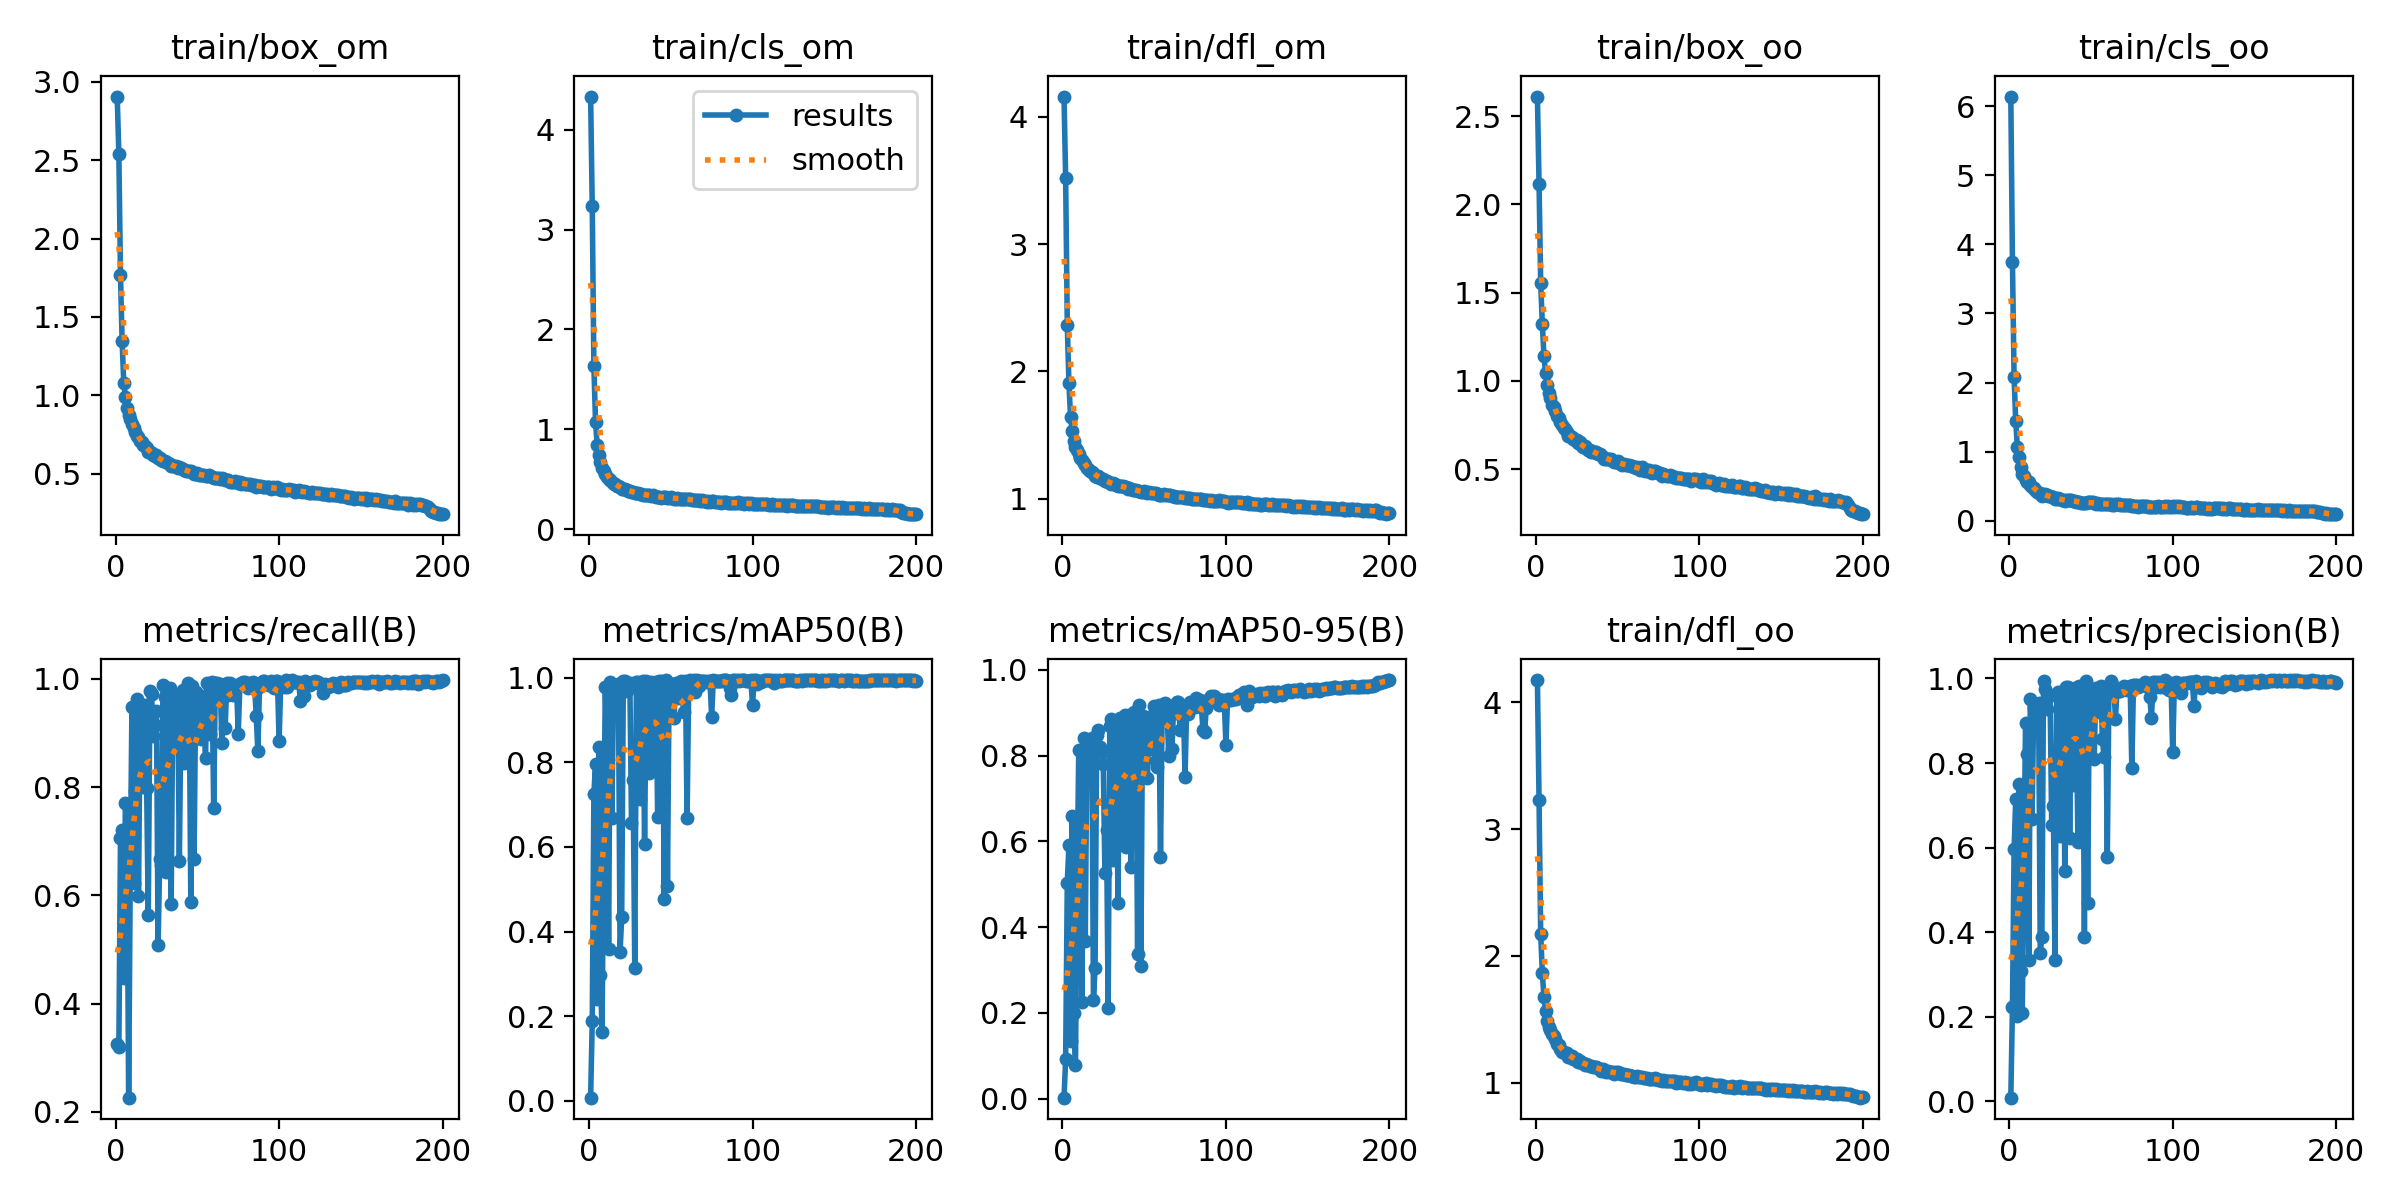

Source data for this figure (header and first rows):
epoch, train/box_om, train/cls_om, train/dfl_om, train/box_oo, train/cls_oo, train/dfl_oo, metrics/precision(B), metrics/recall(B), metrics/mAP50(B), metrics/mAP50-95(B), val/box_om, val/cls_om, val/dfl_om, val/box_oo, val/cls_oo, val/dfl_oo, lr/pg0, lr/pg1, lr/pg2
1, 2.906, 4.331, 4.159, 2.612, 6.139, 4.175, 0.009, 0.3259, 0.00701, 0.00209, 2.916, 5.915, 5.548, 2.595, 6.007, 5.428, 0.07017, 0.003314, 0.003314
2, 2.539, 3.232, 3.516, 2.117, 3.741, 3.227, 0.2223, 0.3196, 0.1875, 0.09161, 1.969, 3.385, 3.397, 1.485, 2.893, 2.853, 0.04014, 0.006615, 0.006615
3, 1.766, 1.637, 2.367, 1.554, 2.081, 2.174, 0.5959, 0.7052, 0.7247, 0.5038, 1.259, 1.036, 1.895, 1.079, 1.324, 1.728, 0.01007, 0.009882, 0.009882
4, 1.345, 1.075, 1.907, 1.325, 1.444, 1.864, 0.7145, 0.7201, 0.7974, 0.5912, 0.9082, 0.8087, 1.526, 0.9484, 0.96, 1.546, 0.009851, 0.009851, 0.009851
5, 1.081, 0.8442, 1.638, 1.139, 1.067, 1.674, 0.2026, 0.4478, 0.2394, 0.1354, 1.239, 2.039, 1.893, 1.362, 3.292, 2.091, 0.009851, 0.009851, 0.009851
6, 0.9868, 0.7474, 1.531, 1.044, 0.9175, 1.568, 0.7517, 0.7699, 0.8361, 0.6595, 0.7323, 0.7338, 1.353, 0.7839, 0.8331, 1.39, 0.009802, 0.009802, 0.009802
7, 0.9216, 0.6704, 1.452, 0.9772, 0.7816, 1.485, 0.3096, 0.699, 0.2977, 0.1998, 1.134, 1.785, 1.773, 1.071, 2.492, 1.755, 0.009753, 0.009753, 0.009753
8, 0.8726, 0.6174, 1.408, 0.931, 0.6817, 1.44, 0.2081, 0.2264, 0.162, 0.07734, 1.447, 3.315, 2.203, 1.665, 3.598, 2.499, 0.009703, 0.009703, 0.009703
9, 0.8466, 0.5868, 1.379, 0.9011, 0.649, 1.412, 0.5562, 0.6492, 0.627, 0.4928, 0.7671, 1.041, 1.39, 0.8181, 1.458, 1.439, 0.009654, 0.009654, 0.009654
10, 0.8146, 0.5487, 1.353, 0.8617, 0.5835, 1.381, 0.8952, 0.9478, 0.9784, 0.8128, 0.6656, 0.4133, 1.268, 0.6419, 0.3767, 1.279, 0.009604, 0.009604, 0.009604
11, 0.7905, 0.5257, 1.323, 0.8515, 0.5668, 1.367, 0.8205, 0.6231, 0.7868, 0.6055, 1.029, 1.35, 1.651, 0.9152, 1.349, 1.616, 0.009555, 0.009555, 0.009555
12, 0.7629, 0.5064, 1.302, 0.8275, 0.5622, 1.344, 0.3352, 0.7935, 0.3588, 0.2259, 1.081, 1.45, 1.921, 1.113, 1.83, 2.002, 0.009505, 0.009505, 0.009505
13, 0.7424, 0.4932, 1.278, 0.8015, 0.5253, 1.307, 0.9521, 0.9627, 0.9896, 0.8424, 0.5969, 0.3639, 1.199, 0.5997, 0.2691, 1.212, 0.009456, 0.009456, 0.009456
14, 0.7323, 0.4754, 1.267, 0.7897, 0.4831, 1.299, 0.6689, 0.5981, 0.6678, 0.3681, 1.912, 2.143, 2.77, 1.7, 1.564, 2.626, 0.009406, 0.009406, 0.009406
15, 0.7095, 0.4576, 1.238, 0.7668, 0.4755, 1.266, 0.9312, 0.9264, 0.974, 0.827, 0.5658, 0.5227, 1.169, 0.5965, 0.5299, 1.181, 0.009357, 0.009357, 0.009357
16, 0.7013, 0.4577, 1.228, 0.7491, 0.4499, 1.243, 0.9364, 0.9366, 0.9769, 0.8357, 0.5634, 0.4443, 1.179, 0.5813, 0.3849, 1.197, 0.009307, 0.009307, 0.009307
17, 0.6836, 0.4313, 1.218, 0.7319, 0.4228, 1.241, 0.8993, 0.8, 0.9345, 0.7552, 0.7432, 0.6144, 1.397, 0.7399, 0.6153, 1.439, 0.009258, 0.009258, 0.009258
18, 0.678, 0.4321, 1.208, 0.7284, 0.4052, 1.235, 0.941, 0.9523, 0.9863, 0.841, 0.5336, 0.3149, 1.143, 0.5842, 0.2864, 1.181, 0.009208, 0.009208, 0.009208
19, 0.6619, 0.4213, 1.204, 0.7125, 0.4034, 1.234, 0.3508, 0.7985, 0.3507, 0.2303, 1.068, 1.73, 1.831, 1.132, 2.332, 1.96, 0.009158, 0.009158, 0.009158
20, 0.641, 0.4013, 1.174, 0.6887, 0.3655, 1.204, 0.3887, 0.5631, 0.4333, 0.3046, 1.089, 2.08, 1.781, 1.044, 2.062, 1.787, 0.009109, 0.009109, 0.009109
21, 0.6382, 0.4027, 1.173, 0.6905, 0.3693, 1.199, 0.9937, 0.9779, 0.9938, 0.8483, 0.5514, 0.3242, 1.159, 0.5938, 0.2258, 1.188, 0.009059, 0.009059, 0.009059
22, 0.6334, 0.3999, 1.178, 0.6808, 0.382, 1.21, 0.975, 0.9715, 0.9923, 0.8604, 0.5355, 0.2954, 1.158, 0.54, 0.22, 1.169, 0.00901, 0.00901, 0.00901
23, 0.6202, 0.3887, 1.163, 0.6734, 0.3694, 1.189, 0.9289, 0.8943, 0.9702, 0.8209, 0.6187, 0.4064, 1.257, 0.6061, 0.4123, 1.323, 0.00896, 0.00896, 0.00896
24, 0.6137, 0.3861, 1.157, 0.6653, 0.355, 1.188, 0.9596, 0.9154, 0.9794, 0.8095, 0.677, 0.4305, 1.324, 0.6812, 0.4367, 1.366, 0.008911, 0.008911, 0.008911
25, 0.6164, 0.3869, 1.156, 0.666, 0.3568, 1.186, 0.9606, 0.9395, 0.9882, 0.7815, 0.7451, 0.4078, 1.37, 0.8323, 0.3613, 1.463, 0.008861, 0.008861, 0.008861
26, 0.597, 0.3764, 1.139, 0.6454, 0.348, 1.162, 0.6533, 0.5075, 0.6568, 0.5273, 0.8755, 1.105, 1.544, 0.9091, 1.396, 1.581, 0.008812, 0.008812, 0.008812
27, 0.5994, 0.3761, 1.141, 0.6522, 0.3436, 1.168, 0.6978, 0.6679, 0.7583, 0.6268, 0.7583, 1.584, 1.473, 0.7284, 1.499, 1.493, 0.008762, 0.008762, 0.008762
28, 0.585, 0.3667, 1.127, 0.6321, 0.3198, 1.153, 0.3339, 0.6567, 0.314, 0.2124, 1.168, 2.673, 1.849, 1.184, 2.53, 1.894, 0.008713, 0.008713, 0.008713
29, 0.578, 0.3659, 1.122, 0.6238, 0.3206, 1.151, 0.958, 0.9888, 0.9902, 0.8691, 0.4812, 0.2973, 1.09, 0.5288, 0.266, 1.123, 0.008663, 0.008663, 0.008663
30, 0.5799, 0.3638, 1.115, 0.6303, 0.3271, 1.142, 0.9676, 0.9664, 0.9911, 0.8846, 0.4725, 0.2709, 1.095, 0.4879, 0.2012, 1.106, 0.008614, 0.008614, 0.008614
31, 0.5749, 0.3576, 1.121, 0.6178, 0.3133, 1.145, 0.6267, 0.643, 0.7145, 0.5566, 0.9002, 1.488, 1.506, 0.8773, 1.663, 1.509, 0.008564, 0.008564, 0.008564
32, 0.5695, 0.3499, 1.113, 0.6106, 0.2951, 1.138, 0.9145, 0.9403, 0.9652, 0.841, 0.552, 0.5542, 1.155, 0.571, 0.729, 1.182, 0.008515, 0.008515, 0.008515
33, 0.5603, 0.3479, 1.107, 0.6086, 0.3006, 1.134, 0.9692, 0.9826, 0.9926, 0.8779, 0.4767, 0.2528, 1.097, 0.5018, 0.1908, 1.115, 0.008466, 0.008466, 0.008466
34, 0.5462, 0.3445, 1.1, 0.5946, 0.2891, 1.128, 0.5458, 0.5846, 0.607, 0.457, 0.8702, 1.556, 1.508, 1.004, 1.876, 1.667, 0.008416, 0.008416, 0.008416
35, 0.5512, 0.3418, 1.097, 0.5974, 0.3017, 1.119, 0.9796, 0.9677, 0.9922, 0.8884, 0.5038, 0.3126, 1.127, 0.4816, 0.2166, 1.117, 0.008367, 0.008367, 0.008367
36, 0.5493, 0.3449, 1.1, 0.5971, 0.3, 1.122, 0.9794, 0.8858, 0.9702, 0.7776, 0.7602, 0.5092, 1.392, 0.7743, 0.5672, 1.404, 0.008317, 0.008317, 0.008317
37, 0.546, 0.3396, 1.095, 0.5972, 0.2969, 1.122, 0.6219, 0.898, 0.7757, 0.5959, 0.7907, 0.8989, 1.449, 0.88, 1.543, 1.563, 0.008268, 0.008268, 0.008268
38, 0.5355, 0.3361, 1.092, 0.5847, 0.2952, 1.114, 0.9675, 0.9617, 0.9897, 0.8948, 0.4363, 0.2439, 1.05, 0.4657, 0.2065, 1.07, 0.008218, 0.008218, 0.008218
39, 0.5402, 0.3387, 1.09, 0.5875, 0.2884, 1.107, 0.7485, 0.6642, 0.7965, 0.586, 1.029, 0.9645, 1.633, 1.009, 1.22, 1.665, 0.008169, 0.008169, 0.008169
40, 0.5347, 0.3349, 1.078, 0.5798, 0.2879, 1.094, 0.978, 0.9412, 0.9878, 0.8833, 0.4882, 0.3643, 1.105, 0.4921, 0.3371, 1.104, 0.008119, 0.008119, 0.008119
41, 0.5298, 0.3256, 1.081, 0.5703, 0.2779, 1.104, 0.9611, 0.9789, 0.9909, 0.8945, 0.4605, 0.2495, 1.069, 0.4571, 0.1973, 1.066, 0.00807, 0.00807, 0.00807
42, 0.5233, 0.3241, 1.076, 0.56, 0.2746, 1.094, 0.6139, 0.8446, 0.672, 0.5411, 0.8185, 1.051, 1.493, 0.7956, 1.129, 1.526, 0.00802, 0.00802, 0.00802
43, 0.5198, 0.3235, 1.069, 0.5568, 0.2741, 1.085, 0.9828, 0.9739, 0.9921, 0.8608, 0.5571, 0.4363, 1.25, 0.5668, 0.4189, 1.338, 0.007971, 0.007971, 0.007971
44, 0.515, 0.3167, 1.071, 0.5561, 0.258, 1.091, 0.9791, 0.9925, 0.9927, 0.901, 0.4428, 0.256, 1.073, 0.4466, 0.1681, 1.09, 0.007921, 0.007921, 0.007921
45, 0.5168, 0.3229, 1.065, 0.5552, 0.2602, 1.081, 0.9681, 0.9789, 0.9913, 0.8794, 0.5368, 0.329, 1.16, 0.4948, 0.2767, 1.168, 0.007872, 0.007872, 0.007872
46, 0.5144, 0.3182, 1.063, 0.5546, 0.2646, 1.084, 0.3897, 0.5883, 0.4775, 0.3362, 1.131, 2.023, 1.864, 1.16, 1.931, 1.884, 0.007822, 0.007822, 0.007822
47, 0.5081, 0.32, 1.062, 0.5474, 0.2641, 1.081, 0.9937, 0.9873, 0.9946, 0.9189, 0.4155, 0.2291, 1.054, 0.4122, 0.1422, 1.057, 0.007772, 0.007772, 0.007772
48, 0.4977, 0.3154, 1.048, 0.5401, 0.2738, 1.07, 0.47, 0.6667, 0.5073, 0.3082, 1.204, 1.578, 2.052, 1.267, 1.758, 2.136, 0.007723, 0.007723, 0.007723
49, 0.4983, 0.3105, 1.052, 0.5432, 0.2661, 1.08, 0.9661, 0.9751, 0.9877, 0.8935, 0.4673, 0.2834, 1.077, 0.4647, 0.2652, 1.078, 0.007673, 0.007673, 0.007673
50, 0.5046, 0.3197, 1.058, 0.5454, 0.2734, 1.084, 0.943, 0.9055, 0.9591, 0.7892, 0.7149, 1.011, 1.387, 0.7614, 1.228, 1.42, 0.007624, 0.007624, 0.007624
51, 0.4917, 0.3122, 1.052, 0.5332, 0.2653, 1.077, 0.9533, 0.959, 0.9836, 0.8784, 0.4865, 0.4278, 1.093, 0.4718, 0.5398, 1.092, 0.007574, 0.007574, 0.007574
52, 0.4905, 0.3079, 1.044, 0.5293, 0.251, 1.064, 0.8097, 0.8893, 0.9044, 0.7477, 0.6456, 0.6891, 1.298, 0.672, 0.8372, 1.317, 0.007525, 0.007525, 0.007525
53, 0.4894, 0.3066, 1.05, 0.5243, 0.2484, 1.067, 0.9786, 0.9687, 0.9879, 0.8893, 0.4498, 0.3146, 1.083, 0.4502, 0.261, 1.078, 0.007476, 0.007476, 0.007476
54, 0.4934, 0.309, 1.046, 0.5286, 0.2522, 1.064, 0.9663, 0.9268, 0.9841, 0.8505, 0.5401, 0.3895, 1.165, 0.548, 0.3283, 1.162, 0.007426, 0.007426, 0.007426
55, 0.4877, 0.3049, 1.04, 0.5215, 0.2442, 1.058, 0.9214, 0.8545, 0.9535, 0.8157, 0.5665, 0.6323, 1.242, 0.5804, 0.654, 1.262, 0.007377, 0.007377, 0.007377
56, 0.4859, 0.3049, 1.04, 0.5229, 0.2447, 1.062, 0.9833, 0.9913, 0.9934, 0.9163, 0.4094, 0.2115, 1.051, 0.4236, 0.1561, 1.063, 0.007327, 0.007327, 0.007327
57, 0.4885, 0.3048, 1.042, 0.5249, 0.2442, 1.062, 0.8557, 0.9042, 0.9542, 0.7885, 0.6346, 0.4445, 1.277, 0.6592, 0.5577, 1.3, 0.007278, 0.007278, 0.007278
58, 0.4842, 0.299, 1.039, 0.5184, 0.2382, 1.054, 0.815, 0.898, 0.9199, 0.7727, 0.6206, 0.6842, 1.266, 0.6909, 0.8025, 1.28, 0.007228, 0.007228, 0.007228
59, 0.4799, 0.3013, 1.031, 0.5198, 0.2441, 1.05, 0.9716, 0.9938, 0.9924, 0.9181, 0.3896, 0.2159, 1.028, 0.4047, 0.1567, 1.037, 0.007178, 0.007178, 0.007178
60, 0.4735, 0.2987, 1.028, 0.5094, 0.2503, 1.046, 0.5776, 0.7612, 0.6695, 0.5644, 0.7302, 0.8923, 1.353, 0.7516, 1.137, 1.375, 0.007129, 0.007129, 0.007129
... 140 more rows
